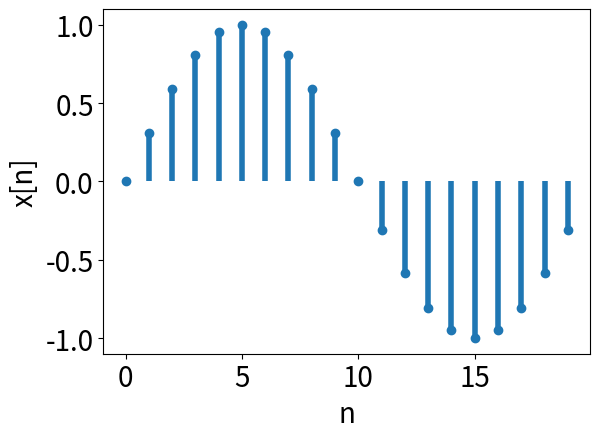
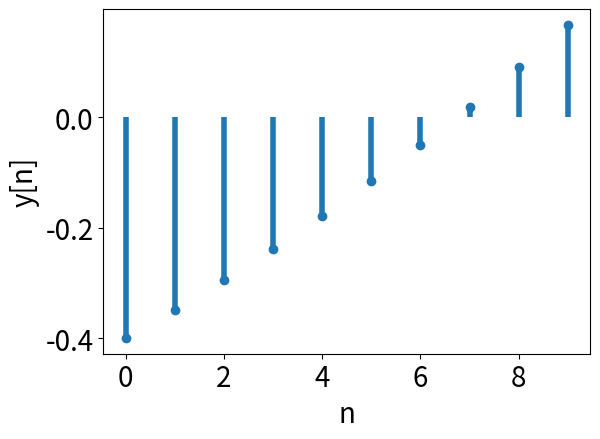
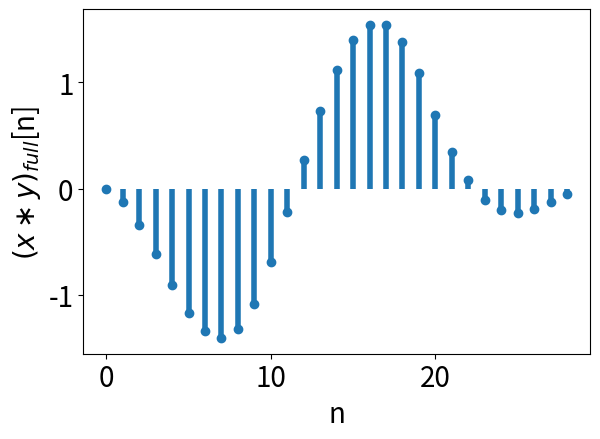
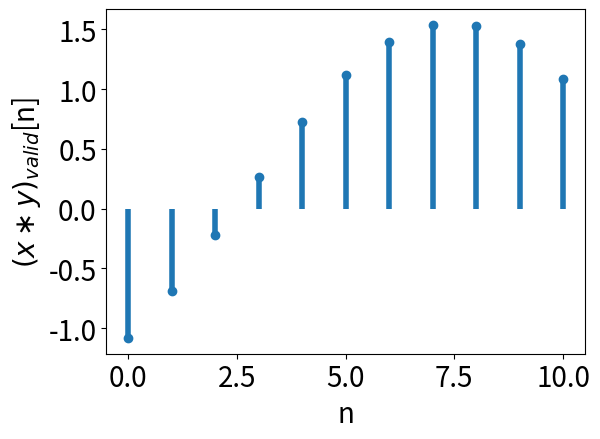
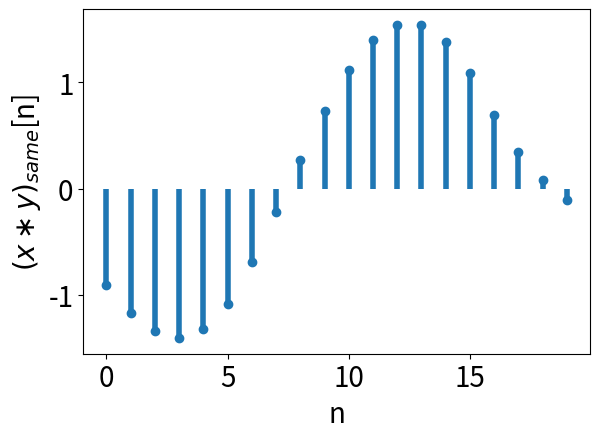

Recreate these plots in Python, in order.
import numpy as np
import matplotlib
import matplotlib.pyplot as plt
from matplotlib import animation
from pathlib import Path


def stem(n, x, filename, color='C0', xlabel='', ylabel='', yticks=None):
    plot_dict = {"bbox_inches": 'tight', "dpi": 300}
    output_dir = Path('assets/img/posts/2021-07-09-convolution-in-matlab-numpy-and-scipy')
    output_dir.mkdir(parents=True, exist_ok=True)
    
    plt.figure()
    markerline, stemlines, baseline = plt.stem(n, x, basefmt=' ')
    plt.setp(markerline, 'color', 'C0')
    plt.setp(stemlines, 'color', 'C0')
    plt.xlabel(xlabel)
    plt.ylabel(ylabel)
    plt.yticks(yticks)
    plt.savefig(output_dir / f'{filename}.png', **plot_dict)


def main():
    matplotlib.rcParams.update({'font.size': 20})
    matplotlib.rcParams.update({'lines.linewidth': 4})
    matplotlib.rcParams.update({'figure.autolayout': True})
    yticks = [-1.0, 0.0, 1.0]
    
    N = 10
    n_x = np.arange(0, 2*N)
    x = np.sin(2 * np.pi * n_x / 20)
    n_y = np.arange(0, N)
    y = np.exp(0.05 * n_y) - 1.4

    stem(n_x, x, 'x', xlabel='n', ylabel='x[n]')
    stem(n_y, y, 'y', xlabel='n', ylabel='y[n]')

    full = np.convolve(x, y, 'full')
    n_full = np.arange(0, full.shape[0])
    valid = np.convolve(x, y, 'valid')
    n_valid = np.arange(0, valid.shape[0])
    same = np.convolve(x, y, 'same')
    n_same = np.arange(0, same.shape[0])

    stem(n_full, full, 'xy_full', xlabel='n', ylabel=r'$(x \ast y)_{full}$[n]')
    stem(n_valid, valid, 'xy_valid', xlabel='n', ylabel=r'$(x \ast y)_{valid}$[n]')
    stem(n_same, same, 'xy_same', xlabel='n', ylabel=r'$(x \ast y)_{same}$[n]')


if __name__=='__main__':
    main()
